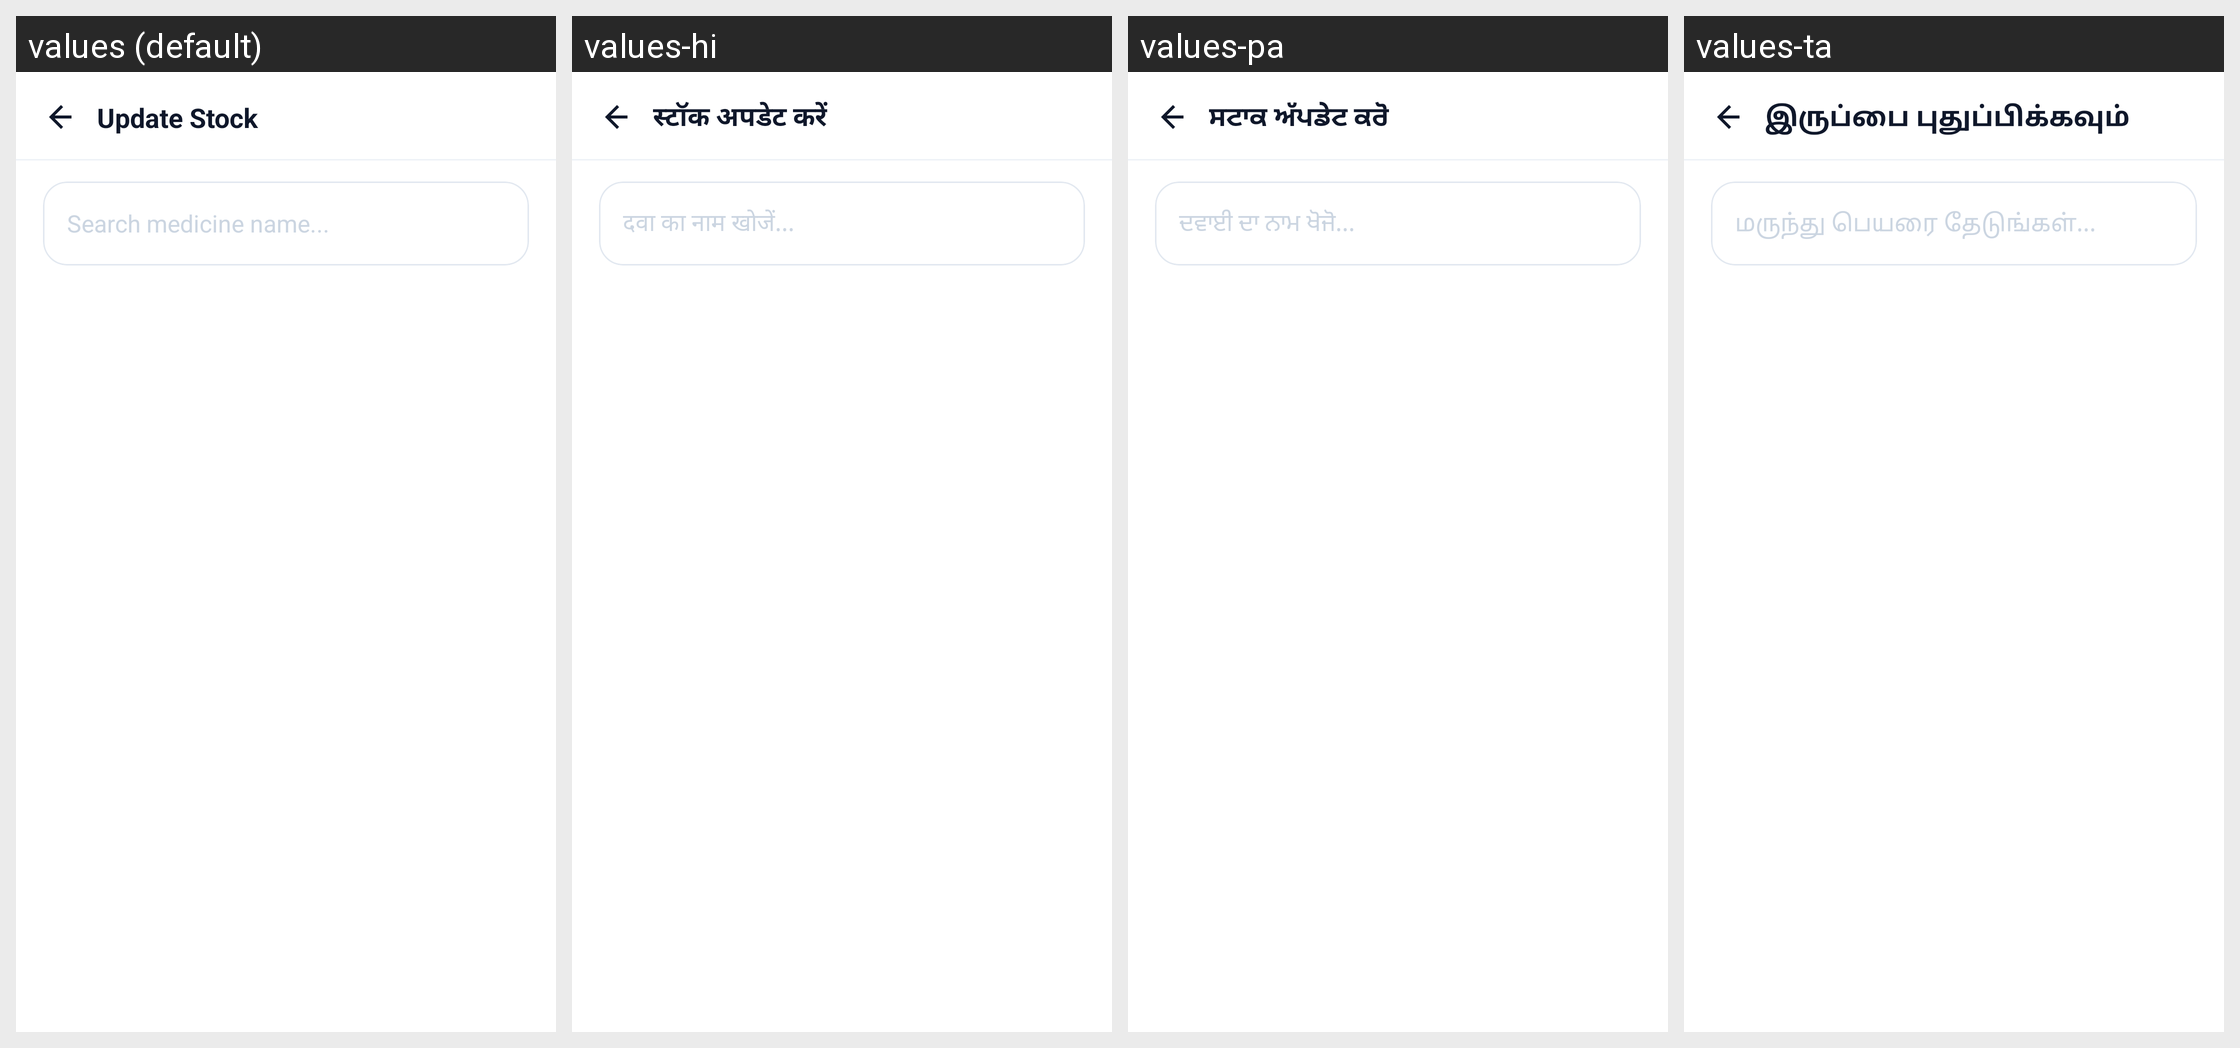

Here is an Android app screen in its default locale and in the app's own translations. Write out the translated-string differences for the strings that appear on this screen.
Android screen res/layout/activity_pharmacist_update_stock.xml rendered under 4 locales, left to right: values (default), values-hi, values-pa, values-ta. Device: Nexus 5 (rendered at 1080×1920; each locale shown at half size, 540×960, under a caption strip naming it); theme Theme.SehatSethu.
Other locales in the repository, not shown: values-te.
Strings drawn on this screen, with the default value and each locale's value (text and hints the layout hard-codes, and strings that could not be matched under every locale, appear in the picture but are not listed):

update_stock
  values: Update Stock
  values-hi: स्टॉक अपडेट करें
  values-pa: ਸਟਾਕ ਅੱਪਡੇਟ ਕਰੋ
  values-ta: இருப்பை புதுப்பிக்கவும்

search_medicine_name_hint
  values: Search medicine name...
  values-hi: दवा का नाम खोजें...
  values-pa: ਦਵਾਈ ਦਾ ਨਾਮ ਖੋਜੋ...
  values-ta: மருந்து பெயரை தேடுங்கள்...
